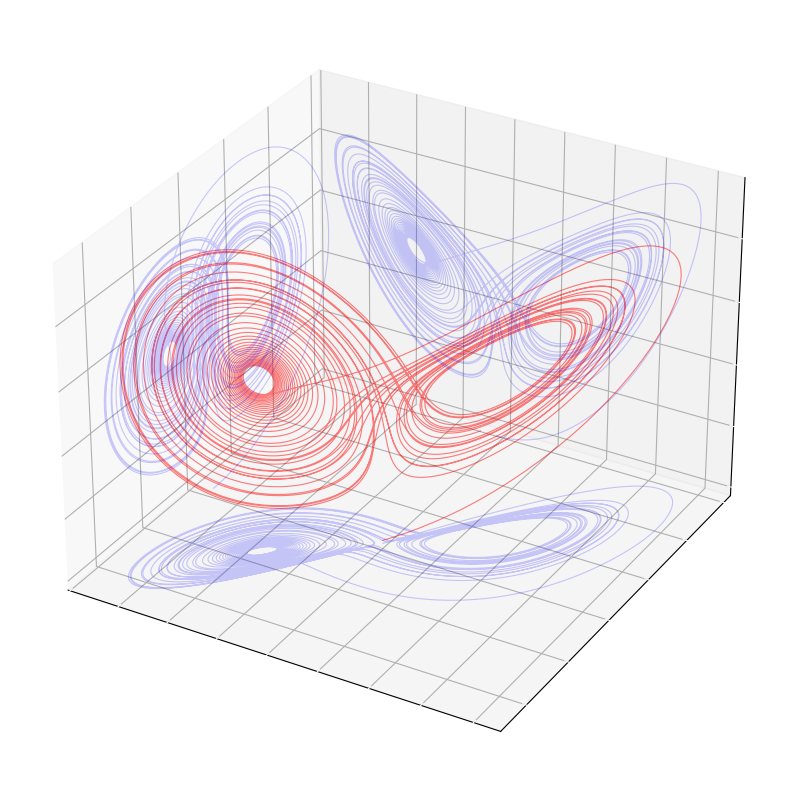

Recreate this plot in Python.
import numpy as np
from scipy.integrate import solve_ivp
import matplotlib.pyplot as plt
from mpl_toolkits.mplot3d import Axes3D

# Lorenz system parameters
sigma = 10.0
rho = 28.0
beta = 8.0 / 3.0

# Lorenz system differential equations.
def lorenz(t, state):
    x, y, z = state
    return [sigma * (y - x), x * (rho - z) - y, x * y - beta * z]

# Initial state (near the origin but not exactly at it).
initial_state = [0.1, 0.1, 0.1]

# Time points to solve for (from 0 to 40 in 10000 steps).
t_points = np.linspace(0, 40, 10000)

# Solve the Lorenz system.
solution = solve_ivp(lorenz, [0, 40], initial_state, t_eval=t_points)

# Extract the solution for plotting.
x = solution.y[0]
y = solution.y[1]
z = solution.y[2]

# Normalize the time points to use for color mapping.
norm = plt.Normalize(t_points.min(), t_points.max())
colors = plt.cm.jet(norm(t_points))

# Set up the figure and axis with black background.
fig = plt.figure(figsize=(12, 10))
fig.patch.set_facecolor('white')
ax = fig.add_subplot(111, projection='3d', facecolor='white')

# Plot the Lorenz attractor with the color gradient.
ax.plot(x, y, z, color='red', alpha=0.5, lw=0.8)

# Plot projections as lines on the planes.
ax.plot(x, y, min(z)-0.5*np.ones_like(z), color='blue', alpha=0.2, lw=0.8)  # XY plane projection
ax.plot(x, max(y)+0.5*np.ones_like(y), z, color='blue', alpha=0.2, lw=0.8)  # YZ plane projection
ax.plot(min(x)-0.5*np.ones_like(x), y, z, color='blue', alpha=0.2, lw=0.8)  # XZ plane projection

# Set labels with white color.
ax.set_xlabel("X Axis", color='white')
ax.set_ylabel("Y Axis", color='white')
ax.set_zlabel("Z Axis", color='white')

# Set the tick colors to white.
ax.tick_params(axis='x', colors='white')
ax.tick_params(axis='y', colors='white')
ax.tick_params(axis='z', colors='white')

# Set the color of the axis spines to white.
for spine in ax.spines.values():
    spine.set_color('white')

# Show the plot.
plt.savefig("lorenz_attractor_projections.pdf", dpi=300, format='pdf', bbox_inches='tight', facecolor='white', edgecolor='none')
plt.show()
